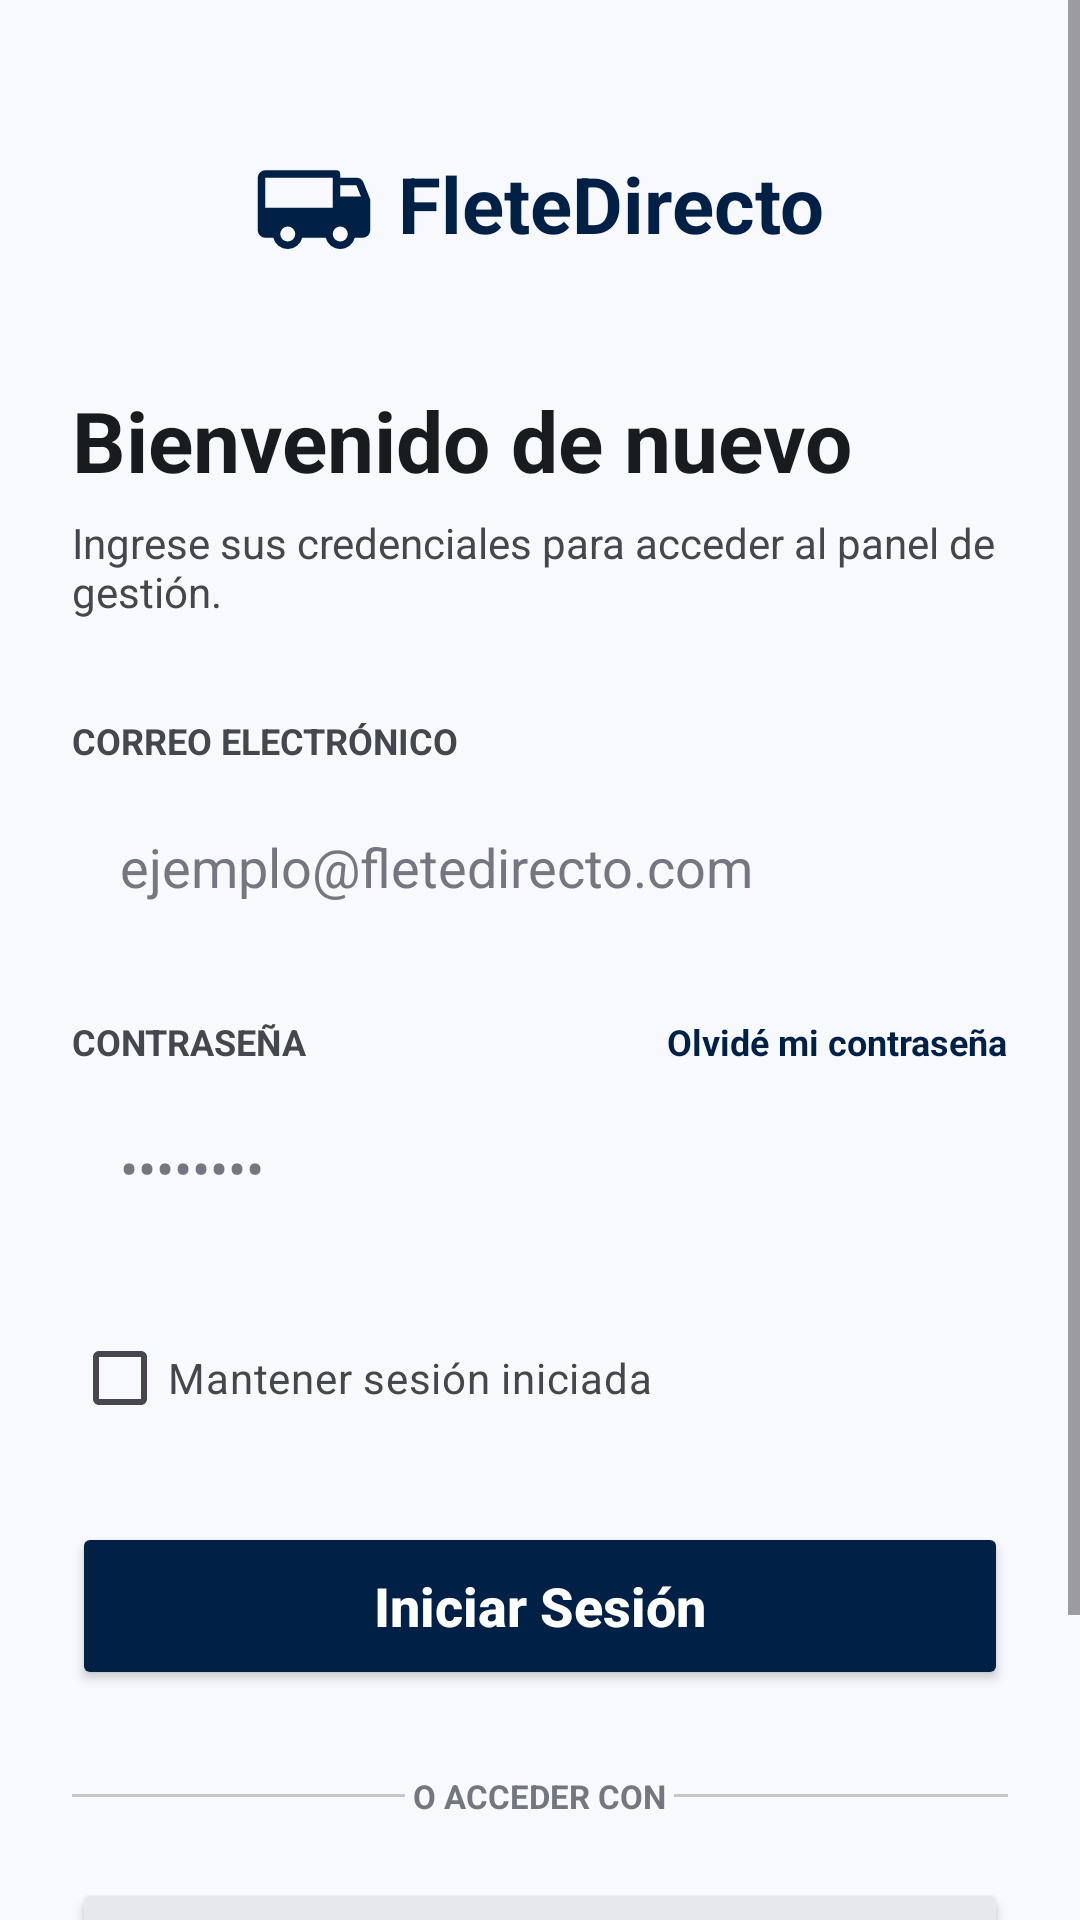

Reconstruct the res/layout file that produces this screen, plus the resources it refers to.
<!-- AndroidManifest.xml: application theme Theme.EnRuta -->
<!-- res/layout/activity_login_conveyor.xml -->
<?xml version="1.0" encoding="utf-8"?>
<androidx.constraintlayout.widget.ConstraintLayout
    xmlns:android="http://schemas.android.com/apk/res/android"
    xmlns:app="http://schemas.android.com/apk/res-auto"
    xmlns:tools="http://schemas.android.com/tools"
    android:layout_width="match_parent"
    android:layout_height="match_parent"
    android:background="#F7F9FC"
    tools:context=".view.conveyor.LoginConveyorActivity">

    <ScrollView
        android:layout_width="match_parent"
        android:layout_height="match_parent"
        android:fillViewport="true">

        <LinearLayout
            android:layout_width="match_parent"
            android:layout_height="wrap_content"
            android:orientation="vertical"
            android:padding="24dp">

            
            <LinearLayout
                android:layout_width="wrap_content"
                android:layout_height="wrap_content"
                android:layout_gravity="center_horizontal"
                android:orientation="horizontal"
                android:gravity="center_vertical"
                android:layout_marginTop="24dp">

                <ImageView
                    android:layout_width="40dp"
                    android:layout_height="40dp"
                    android:src="@drawable/ic_truck"
                    android:tint="#002046"/>

                <TextView
                    android:layout_width="wrap_content"
                    android:layout_height="wrap_content"
                    android:text="FleteDirecto"
                    android:textColor="#002046"
                    android:textStyle="bold"
                    android:textSize="26sp"
                    android:layout_marginStart="8dp"/>
            </LinearLayout>

            
            <TextView
                android:layout_width="wrap_content"
                android:layout_height="wrap_content"
                android:text="Bienvenido de nuevo"
                android:textColor="#191C1E"
                android:textStyle="bold"
                android:textSize="28sp"
                android:layout_marginTop="40dp"/>

            <TextView
                android:layout_width="wrap_content"
                android:layout_height="wrap_content"
                android:text="Ingrese sus credenciales para acceder al panel de gestión."
                android:textColor="#44474E"
                android:textSize="14sp"
                android:layout_marginTop="6dp"
                android:layout_marginBottom="32dp"/>

            
            <TextView
                android:layout_width="wrap_content"
                android:layout_height="wrap_content"
                android:text="CORREO ELECTRÓNICO"
                android:textStyle="bold"
                android:textSize="12sp"
                android:textColor="#44474E"/>

            <EditText
                android:id="@+id/etCorreo"
                android:layout_width="match_parent"
                android:layout_height="52dp"
                android:layout_marginTop="8dp"
                android:background="@drawable/bg_input_white"
                android:hint="ejemplo@fletedirecto.com"
                android:inputType="textEmailAddress"
                android:paddingStart="16dp"
                android:paddingEnd="16dp"
                android:textColor="#191C1E"
                android:textColorHint="#74777F"/>

            
            <LinearLayout
                android:layout_width="match_parent"
                android:layout_height="wrap_content"
                android:orientation="horizontal"
                android:layout_marginTop="24dp"
                android:gravity="center_vertical">

                <TextView
                    android:layout_width="0dp"
                    android:layout_height="wrap_content"
                    android:layout_weight="1"
                    android:text="CONTRASEÑA"
                    android:textStyle="bold"
                    android:textSize="12sp"
                    android:textColor="#44474E"/>

                <TextView
                    android:layout_width="wrap_content"
                    android:layout_height="wrap_content"
                    android:text="Olvidé mi contraseña"
                    android:textColor="#002046"
                    android:textStyle="bold"
                    android:textSize="12sp"/>
            </LinearLayout>

            <RelativeLayout
                android:layout_width="match_parent"
                android:layout_height="52dp"
                android:layout_marginTop="8dp">

                <EditText
                    android:id="@+id/etPassword"
                    android:layout_width="match_parent"
                    android:layout_height="match_parent"
                    android:background="@drawable/bg_input_white"
                    android:hint="••••••••"
                    android:inputType="textPassword"
                    android:paddingStart="16dp"
                    android:paddingEnd="50dp"
                    android:textColor="#191C1E"
                    android:textColorHint="#74777F"/>

                <ImageView
                    android:id="@+id/ivTogglePassword"
                    android:layout_width="24dp"
                    android:layout_height="24dp"
                    android:layout_alignParentEnd="true"
                    android:layout_centerVertical="true"
                    android:layout_marginEnd="16dp"
                    android:src="@drawable/ic_visibility"
                    android:tint="#74777F"/>
            </RelativeLayout>

            
            <CheckBox
                android:id="@+id/cbSesion"
                android:layout_width="wrap_content"
                android:layout_height="wrap_content"
                android:text="Mantener sesión iniciada"
                android:textColor="#44474E"
                android:layout_marginTop="20dp"/>

            
            <Button
                android:id="@+id/btnLoginEmpresa"
                android:layout_width="match_parent"
                android:layout_height="56dp"
                android:layout_marginTop="24dp"
                android:backgroundTint="#002046"
                android:text="Iniciar Sesión"
                android:textAllCaps="false"
                android:textColor="#FFFFFF"
                android:textSize="18sp"
                android:textStyle="bold"/>

            
            <LinearLayout
                android:layout_width="match_parent"
                android:layout_height="wrap_content"
                android:layout_marginTop="28dp"
                android:gravity="center_vertical"
                android:orientation="horizontal">

                <View
                    android:layout_width="0dp"
                    android:layout_height="1dp"
                    android:layout_weight="1"
                    android:background="#C4C6CF"/>

                <TextView
                    android:layout_width="wrap_content"
                    android:layout_height="wrap_content"
                    android:text=" O ACCEDER CON "
                    android:textColor="#74777F"
                    android:textStyle="bold"
                    android:textSize="11sp"/>

                <View
                    android:layout_width="0dp"
                    android:layout_height="1dp"
                    android:layout_weight="1"
                    android:background="#C4C6CF"/>
            </LinearLayout>

            
            <Button
                android:id="@+id/btnGoogle"
                android:layout_width="match_parent"
                android:layout_height="52dp"
                android:layout_marginTop="20dp"
                android:backgroundTint="#E6E8EB"
                android:text="Google SSO"
                android:textAllCaps="false"
                android:textColor="#002046"
                android:textStyle="bold"/>

            
            <TextView
                android:layout_width="wrap_content"
                android:layout_height="wrap_content"
                android:layout_gravity="center_horizontal"
                android:layout_marginTop="40dp"
                android:text="¿No tienes cuenta? Regístrate"
                android:textColor="#904D00"
                android:textStyle="bold"
                android:textSize="14sp"/>

        </LinearLayout>

    </ScrollView>

</androidx.constraintlayout.widget.ConstraintLayout>
<!-- resources referenced by this layout -->
<resources>
  <!-- drawable ic_truck (drawable) -->
  <vector xmlns:android="http://schemas.android.com/apk/res/android"
      android:width="24dp"
      android:height="24dp"
      android:viewportWidth="256"
      android:viewportHeight="256">
      <path
          android:fillColor="#FF000000"
          android:pathData="M247.43,117l-14-35A16,16,0,0,0,218.58,72H184V64a8,8,0,0,0-8-8H24A16,16,0,0,0,8,72V184a16,16,0,0,0,16,16H41a32,32,0,0,0,62,0h50a32,32,0,0,0,62,0h17a16,16,0,0,0,16-16V120A8,8,0,0,0,247.43,117ZM72,208a16,16,0,1,1,16-16A16,16,0,0,1,72,208ZM24,136V72H168v64Zm160,72a16,16,0,1,1,16-16A16,16,0,0,1,184,208Zm0-96V88h34.58l9.6,24Z" />
  </vector>
  <style name="Theme.EnRuta" parent="Base.Theme.EnRuta" />
  <style name="Base.Theme.EnRuta" parent="Theme.Material3.DayNight.NoActionBar">
          
          
      </style>
</resources>
